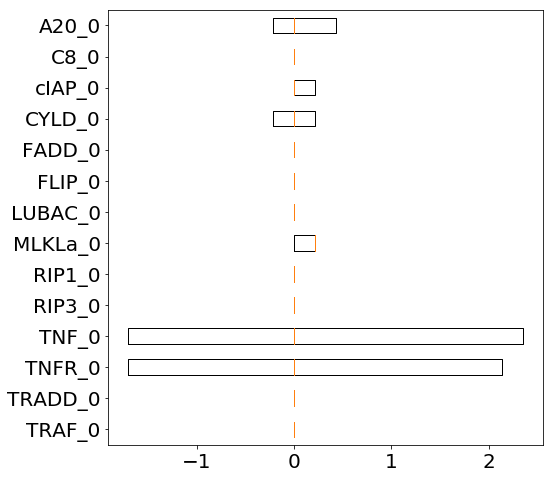

Values plotted in this chart, from the file beside it:
0.000000000000000000e+00, 0.000000000000000000e+00, 0.000000000000000000e+00, 0.000000000000000000e+00, 0.000000000000000000e+00, 0.000000000000000000e+00, 0.000000000000000000e+00, 0.000000000000000000e+00, 0.000000000000000000e+00, 0.000000000000000000e+00, 0.000000000000000000e+00, 0.000000000000000000e+00, 0.000000000000000000e+00, 0.000000000000000000e+00, 0.000000000000000000e+00, 0.000000000000000000e+00, 0.000000000000000000e+00, 0.000000000000000000e+00, 0.000000000000000000e+00, 0.000000000000000000e+00, 0.000000000000000000e+00, 0.000000000000000000e+00, 0.000000000000000000e+00, 0.000000000000000000e+00
2.140157552024101184e-01, 0.000000000000000000e+00, 0.000000000000000000e+00, 0.000000000000000000e+00, 0.000000000000000000e+00, 2.140157552024101184e-01, 0.000000000000000000e+00, 0.000000000000000000e+00, 0.000000000000000000e+00, 0.000000000000000000e+00, 0.000000000000000000e+00, 0.000000000000000000e+00, 0.000000000000000000e+00, 0.000000000000000000e+00, 0.000000000000000000e+00, 0.000000000000000000e+00, 0.000000000000000000e+00, 0.000000000000000000e+00, 0.000000000000000000e+00, 0.000000000000000000e+00, 0.000000000000000000e+00, -2.140157552024101462e-01, 0.000000000000000000e+00, 0.000000000000000000e+00
4.922362369655312264e+00, 4.708346614452884715e+00, 4.922362369655312264e+00, 4.708346614452884715e+00, 4.708346614452901591e+00, 2.354173307226459677e+00, 2.140157552024032128e+00, 2.140157552024049448e+00, 2.140157552024032128e+00, 2.140157552024049448e+00, 0.000000000000000000e+00, 0.000000000000000000e+00, 0.000000000000000000e+00, 0.000000000000000000e+00, 0.000000000000000000e+00, -1.712126041619229433e+00, -1.926141796821639662e+00, -1.712126041619229433e+00, -1.712126041619246530e+00, -1.712126041619229433e+00, -3.210236328036049080e+00, -3.210236328036065956e+00, -2.996220572833655726e+00, -2.996220572833655726e+00
5.136378124857705174e+00, 4.922362369655295389e+00, 4.922362369655312264e+00, 4.922362369655295389e+00, 4.922362369655294501e+00, 2.354173307226459677e+00, 2.140157552024032128e+00, 2.354173307226460121e+00, 2.140157552024032128e+00, 2.140157552024049448e+00, 0.000000000000000000e+00, 0.000000000000000000e+00, 0.000000000000000000e+00, 0.000000000000000000e+00, 0.000000000000000000e+00, -1.712126041619229433e+00, -1.926141796821639662e+00, -1.712126041619229433e+00, -1.712126041619246530e+00, -1.712126041619229433e+00, -3.210236328036049080e+00, -3.424252083238476185e+00, -3.210236328036048636e+00, -3.210236328036065956e+00
0.000000000000000000e+00, 0.000000000000000000e+00, 0.000000000000000000e+00, 0.000000000000000000e+00, 0.000000000000000000e+00, 0.000000000000000000e+00, 0.000000000000000000e+00, 0.000000000000000000e+00, 0.000000000000000000e+00, 0.000000000000000000e+00, 0.000000000000000000e+00, 0.000000000000000000e+00, 0.000000000000000000e+00, 0.000000000000000000e+00, 0.000000000000000000e+00, 0.000000000000000000e+00, 0.000000000000000000e+00, 0.000000000000000000e+00, 0.000000000000000000e+00, 0.000000000000000000e+00, 0.000000000000000000e+00, 0.000000000000000000e+00, 0.000000000000000000e+00, 0.000000000000000000e+00
0.000000000000000000e+00, 0.000000000000000000e+00, 0.000000000000000000e+00, 0.000000000000000000e+00, 0.000000000000000000e+00, 0.000000000000000000e+00, 0.000000000000000000e+00, 0.000000000000000000e+00, 0.000000000000000000e+00, 0.000000000000000000e+00, 0.000000000000000000e+00, 0.000000000000000000e+00, 0.000000000000000000e+00, 0.000000000000000000e+00, 0.000000000000000000e+00, 0.000000000000000000e+00, 0.000000000000000000e+00, 0.000000000000000000e+00, 0.000000000000000000e+00, 0.000000000000000000e+00, 0.000000000000000000e+00, 0.000000000000000000e+00, 0.000000000000000000e+00, 0.000000000000000000e+00
4.280315104048202368e-01, 2.140157552023928544e-01, 4.280315104048202923e-01, 4.280315104048030284e-01, 4.280315104048030284e-01, 2.140157552024101184e-01, 0.000000000000000000e+00, 2.140157552024101462e-01, 0.000000000000000000e+00, 0.000000000000000000e+00, 0.000000000000000000e+00, 0.000000000000000000e+00, 0.000000000000000000e+00, 0.000000000000000000e+00, 0.000000000000000000e+00, 2.140157552024101184e-01, 0.000000000000000000e+00, 0.000000000000000000e+00, 0.000000000000000000e+00, 0.000000000000000000e+00, 2.140157552024101184e-01, 0.000000000000000000e+00, 2.140157552024101462e-01, 2.140157552023928822e-01
0.000000000000000000e+00, 0.000000000000000000e+00, 0.000000000000000000e+00, 0.000000000000000000e+00, 0.000000000000000000e+00, 0.000000000000000000e+00, 0.000000000000000000e+00, 0.000000000000000000e+00, 0.000000000000000000e+00, 0.000000000000000000e+00, 0.000000000000000000e+00, 0.000000000000000000e+00, 0.000000000000000000e+00, 0.000000000000000000e+00, 0.000000000000000000e+00, 0.000000000000000000e+00, 0.000000000000000000e+00, 0.000000000000000000e+00, 0.000000000000000000e+00, 0.000000000000000000e+00, 0.000000000000000000e+00, 0.000000000000000000e+00, 0.000000000000000000e+00, 0.000000000000000000e+00
0.000000000000000000e+00, 0.000000000000000000e+00, 0.000000000000000000e+00, 0.000000000000000000e+00, 0.000000000000000000e+00, 0.000000000000000000e+00, 0.000000000000000000e+00, 0.000000000000000000e+00, 0.000000000000000000e+00, 0.000000000000000000e+00, 0.000000000000000000e+00, 0.000000000000000000e+00, 0.000000000000000000e+00, 0.000000000000000000e+00, 0.000000000000000000e+00, 0.000000000000000000e+00, 0.000000000000000000e+00, 0.000000000000000000e+00, 0.000000000000000000e+00, 0.000000000000000000e+00, 0.000000000000000000e+00, 0.000000000000000000e+00, 0.000000000000000000e+00, 0.000000000000000000e+00
0.000000000000000000e+00, 0.000000000000000000e+00, 0.000000000000000000e+00, 0.000000000000000000e+00, 0.000000000000000000e+00, 0.000000000000000000e+00, 0.000000000000000000e+00, 0.000000000000000000e+00, 0.000000000000000000e+00, 0.000000000000000000e+00, 0.000000000000000000e+00, 0.000000000000000000e+00, 0.000000000000000000e+00, 0.000000000000000000e+00, 0.000000000000000000e+00, 0.000000000000000000e+00, 0.000000000000000000e+00, 0.000000000000000000e+00, 0.000000000000000000e+00, 0.000000000000000000e+00, 0.000000000000000000e+00, 0.000000000000000000e+00, 0.000000000000000000e+00, 0.000000000000000000e+00
-6.420472656072131468e-01, -6.420472656072131468e-01, -6.420472656072131468e-01, -4.280315104048202368e-01, -4.280315104048030284e-01, -2.140157552023928544e-01, -4.280315104048202923e-01, -2.140157552023928822e-01, -2.140157552024101462e-01, -2.140157552024101184e-01, 0.000000000000000000e+00, 0.000000000000000000e+00, 0.000000000000000000e+00, 0.000000000000000000e+00, 0.000000000000000000e+00, 4.280315104048202368e-01, 2.140157552023928544e-01, 2.140157552024101462e-01, 2.140157552023928822e-01, 2.140157552024101462e-01, 8.560630208096233762e-01, 6.420472656072131468e-01, 6.420472656072131468e-01, 4.280315104048030284e-01
4.280315104048202368e-01, 2.140157552023928544e-01, 4.280315104048202923e-01, 4.280315104048030284e-01, 4.280315104048030284e-01, 2.140157552024101184e-01, 0.000000000000000000e+00, 2.140157552024101462e-01, 2.140157552023928822e-01, 2.140157552024101462e-01, 0.000000000000000000e+00, 0.000000000000000000e+00, 0.000000000000000000e+00, 0.000000000000000000e+00, 0.000000000000000000e+00, 0.000000000000000000e+00, -2.140157552024101462e-01, 0.000000000000000000e+00, -2.140157552024101462e-01, -2.140157552024101184e-01, -2.140157552023928544e-01, -4.280315104048202923e-01, -2.140157552023928822e-01, -2.140157552024101462e-01
0.000000000000000000e+00, 0.000000000000000000e+00, 0.000000000000000000e+00, 0.000000000000000000e+00, 0.000000000000000000e+00, 0.000000000000000000e+00, 0.000000000000000000e+00, 0.000000000000000000e+00, 0.000000000000000000e+00, 0.000000000000000000e+00, 0.000000000000000000e+00, 0.000000000000000000e+00, 0.000000000000000000e+00, 0.000000000000000000e+00, 0.000000000000000000e+00, 0.000000000000000000e+00, 0.000000000000000000e+00, 0.000000000000000000e+00, 0.000000000000000000e+00, 0.000000000000000000e+00, 0.000000000000000000e+00, 0.000000000000000000e+00, 0.000000000000000000e+00, 0.000000000000000000e+00
6.420472656072131468e-01, 6.420472656072131468e-01, 6.420472656072131468e-01, 6.420472656072131468e-01, 6.420472656072131468e-01, 4.280315104048202923e-01, 4.280315104048202923e-01, 4.280315104048202923e-01, 4.280315104048202923e-01, 4.280315104048202923e-01, 0.000000000000000000e+00, 0.000000000000000000e+00, 0.000000000000000000e+00, 0.000000000000000000e+00, 0.000000000000000000e+00, -2.140157552023928822e-01, -2.140157552023928822e-01, -2.140157552023928822e-01, -2.140157552023928822e-01, -2.140157552023928822e-01, -4.280315104048030284e-01, -4.280315104048030284e-01, -4.280315104048030284e-01, -4.280315104048030284e-01
